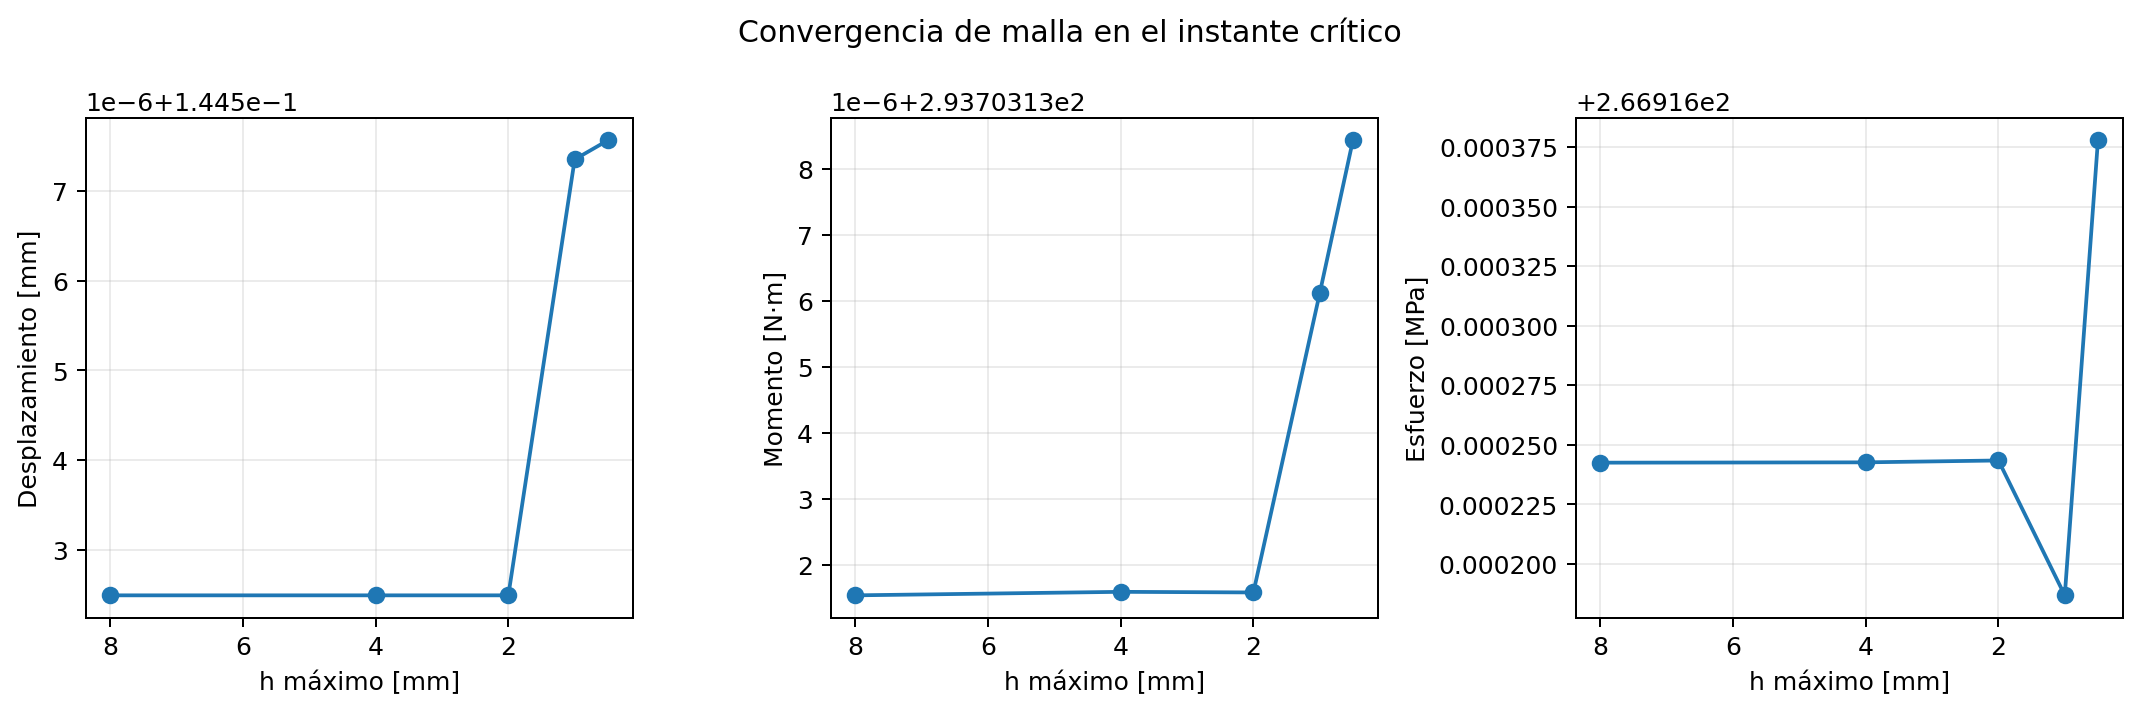

The table this chart was drawn from, first rows:
longitud_maxima_elemento_mm, numero_elementos, desplazamiento_max_mm, momento_max_nm, esfuerzo_max_mpa, reaccion_fuerza_izquierda_n, reaccion_fuerza_derecha_n, error_relativo_desplazamiento_max_mm, error_relativo_momento_max_nm, error_relativo_esfuerzo_max_mpa, error_relativo_reaccion_fuerza_izquierda…, error_relativo_reaccion_fuerza_derecha_n
8.0, 39, 0.1445, 293.7, 266.9, 7839, 6558, 3.507340798487422e-05, 2.3468363898682246e-08, 5.06736184958051e-07, 3.045570100651806e-09, 9.87781078956679e-09
4.0, 74, 0.1445, 293.7, 266.9, 7839, 6558, 3.507313137576176e-05, 2.328717893712958e-08, 5.062295850707327e-07, 2.9847203618361275e-09, 9.947794051294841e-09
2.0, 142, 0.1445, 293.7, 266.9, 7839, 6558, 3.5073188686969045e-05, 2.3318790856121298e-08, 5.033040333965973e-07, 2.8240535398467e-09, 9.84783137593972e-09
1.0, 276, 0.1445, 293.7, 266.9, 7839, 6558, 1.4725300767377176e-06, 7.88646978527823e-09, 7.153259247224008e-07, 2.2295028525603685e-08, 1.829944550561272e-09
0.5, 545, 0.1445, 293.7, 266.9, 7839, 6558, 0.0, 0.0, 0.0, 0.0, 0.0
